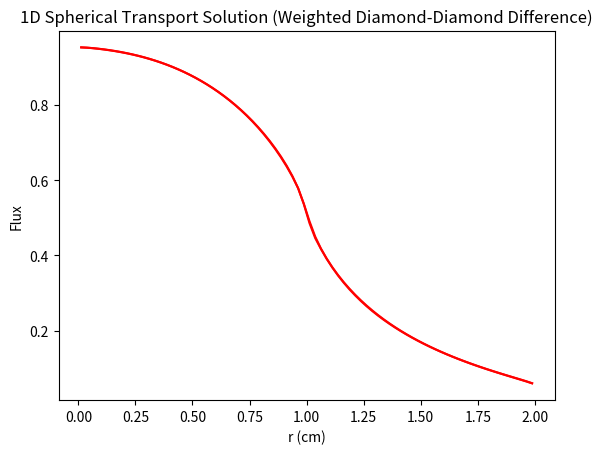

This chart was generated by the following Python code:
# -*- coding: utf-8 -*-
"""
Created on Thu Jan 18 11:16:48 2024

@author: c.woodsford.9788

Branch Version 1.2
Changes:
    Local quadrature option is now formatted for rest of code
"""

import numpy as np
import matplotlib.pyplot as plt



# mesh class
class Mesh:
    def __init__(self, matIDs, R, I_reg):
        # number of cells and regions 
        self.I = np.sum(I_reg)
        N_reg = len(matIDs)
        
        # add origin
        self.R = np.insert(R,0,0.)
        
        # cell widths and centers
        self.dr = np.array([])
        for nr in range(N_reg):
            dr_reg = (self.R[nr+1] - self.R[nr])/I_reg[nr]
            self.dr = np.concatenate((self.dr, np.repeat(dr_reg, I_reg[nr])))
        self.r = np.cumsum(self.dr) - self.dr/2
        
        # cell areas and volumes
        self.A = 4*np.pi*(self.r + self.dr/2)**2
        self.A = np.insert(self.A,0,0.)
        self.V = 4*np.pi/3*((self.r + self.dr/2)**3 - (self.r - self.dr/2)**3)
        
        # material ID
        self.matID = np.array([], dtype=int)
        for nr in range(N_reg):
            self.matID = np.concatenate((self.matID, np.repeat(matIDs[nr],\
                                                               I_reg[nr])))
   
                
            
class Quad:
    def __init__(self, N_dir, Toggle=False):
        # gauss-legendre quadrature
        
        # Toggles usage of Local Quadrature instead of GL Scheme
        if Toggle == True:
            if N_dir % 4 != 0:
                raise ValueError("No. of dir. is not doubly divisible by 2!")
            else:
                self.N_dir = N_dir
            # Creates Number of Cells, Weight Value, and Cell Boundaries
            cellNum = int(N_dir / 2)
            width = 2 / cellNum
            weight = 1 / cellNum
            cellBounds = [-1]
            for i in range(cellNum):
                cellBounds.append(cellBounds[-1] + width)

            # Creates List to contain all collocation points
            muList = []
            for i in range(len(cellBounds) - 1):
                muMinus = (1 - 1/np.sqrt(3)) * width / 2 + cellBounds[i]
                muPlus = (1 + 1/np.sqrt(3)) * width / 2 + cellBounds[i]
                muList.append([muMinus, muPlus])
            self.w = []
            for i in range(len(cellBounds) - 1):
                self.w.append(weight)
                self.w.append(weight)
            # convert list of list to an array, then flatten along rows.
            self.mu = np.array(muList).flatten('C')
            
        #Revert back to global quadature routine
        else:
            if N_dir % 2 != 0:
                raise ValueError("No. of dir. is not even!")
            else:
                self.N_dir = N_dir
            self.mu, self.w = np.polynomial.legendre.leggauss(N_dir)

        # mu-cell boundaries and alpha
        self.mu_half = np.zeros(N_dir+1)
        self.mu_half[0] = -1.
        self.alpha = np.zeros(N_dir+1)
        for nd in range(N_dir):
            self.mu_half[nd+1] = self.mu_half[nd] + self.w[nd]
            self.alpha[nd+1] = self.alpha[nd] - 2*self.mu[nd]*self.w[nd]

        # beta
        self.beta = np.zeros(N_dir)
        for nd in range(N_dir):
            self.beta[nd] = (self.mu[nd] - self.mu_half[nd])/\
                            (self.mu_half[nd+1] - self.mu_half[nd])
    
class Solve:
    def __init__(self, R, I_reg, N_dir, bc, matprops, localQuad=False):
        nmats = len(matprops["sigt"])
        matIDs = np.arange(nmats)
        
        # initialization
        self.mesh = Mesh(matIDs, R, I_reg)
        self.quad = Quad(N_dir, localQuad)
        self.bc = bc
        self.matprops = matprops
        
        
    # solver 
    def solve(self):
        # boundary flux 
        self.psi_bound = np.zeros(self.quad.N_dir)
        self.psi_bound[:int(self.quad.N_dir/2)] = self.bc["value"]/2         
        
        # initial guess
        Phi_0, Phi_m1 = np.zeros(self.mesh.I), np.zeros(self.mesh.I)
        
        # source iteration
        err, tol = 1, 1e-6
        it = 0
        print("\nIteration :: Error")
        while (err > tol):
            it += 1
            # scalar flux iterate
            Phi_1 = np.zeros(self.mesh.I)
            
            # starting direction sweep
            self.psi_0, psi_mu = self.start(Phi_0)
            
            # sweeps
            for nd in range(self.quad.N_dir):
                psi, psi_mu = self.sweep(nd, psi_mu, Phi_0)
                Phi_1 += psi*self.quad.w[nd]
                
            # calculate error
            if (it == 1):
                err = 1
            else:
                delta = np.sqrt(np.sum(((Phi_1 - Phi_0)/Phi_1)**2))
                rho = np.sum(np.abs(Phi_1 - Phi_0))/np.sum(np.abs(Phi_0 - Phi_m1))
                err = delta/np.abs(1 - rho)
            print(str(it)+" :: "+str(err))
            
            # next iteration
            Phi_m1 = Phi_0
            Phi_0 = Phi_1
            
        # converged solution
        self.Phi = Phi_0
        
        # balance parameter
        bal = self.balance()
        print("Balance: "+str(bal))
            
                
    # starting direction
    def start(self, Phi):
        # starting direction ingoing flux
        mu0, mu1 = self.quad.mu[0], self.quad.mu[1]
        psi_x = self.psi_bound[0]*(mu1 + 1)/(mu1 - mu0) - \
                self.psi_bound[1]*(mu0 + 1)/(mu1 - mu0)
            
        # starting direction sweep
        psi_mu = np.zeros(self.mesh.I) 
        for iel in range(self.mesh.I-1,-1,-1):
            # cell properties
            dr    = self.mesh.dr[iel]
            matID = self.mesh.matID[iel]
            sigt  = self.matprops["sigt"][matID]
            sigs  = self.matprops["sigs"][matID]
            q     = self.matprops["q"][matID]
            
            # calculate cell-average angular flux
            psi_mu[iel] = psi_x + (sigs*Phi[iel] + q)*dr/4
            psi_mu[iel] /= (1 + sigt*dr/2)
            
            # update ingoing flux
            psi_x = 2*psi_mu[iel] - psi_x
            
        # return origin and starting direction angular flux
        psi_0 = psi_x
        return psi_0, psi_mu
        
    
    # sweep function
    def sweep(self, nd, psi_mu, Phi):
        # direction quantities
        mu      = self.quad.mu[nd]
        w       = self.quad.w[nd]
        alpha   = self.quad.alpha[nd:nd+2]
        beta    = self.quad.beta[nd]
        
        # negative-mu sweeps
        if (mu < 0):
            # angular flux at boundary
            psi_x = self.psi_bound[nd]
            # sweep order
            start = self.mesh.I-1
            stop = -1
            inc = -1
            
        # positive-mu sweeps
        if (mu > 0):
            # angular flux at origin
            psi_x = self.psi_0
            # sweep order
            start = 0
            stop = self.mesh.I
            inc = 1
        
        # sweep
        psi = np.zeros(self.mesh.I)
        for iel in range(start, stop, inc):
            # cell properties
            A     = self.mesh.A[iel:iel+2]
            if (mu < 0):
                A_out = A[0]
            if (mu > 0):
                A_out = A[1]
            V     = self.mesh.V[iel]
            matID = self.mesh.matID[iel]
            sigt  = self.matprops["sigt"][matID]
            sigs  = self.matprops["sigs"][matID]
            q     = self.matprops["q"][matID]
            
            # calculate cell-average angular flux
            psi[iel] = (sigs*Phi[iel] + q)/2*V + np.abs(mu)*(A[1] + A[0])*psi_x \
                     + (A[1] - A[0])/(2*w)*(alpha[1]*(1/beta - 1) + alpha[0])*psi_mu[iel]
            psi[iel] /= (2*np.abs(mu)*A_out + alpha[1]*(A[1] - A[0])/(2*beta*w) + sigt*V)
            
            # update ingoing fluxes
            psi_x = 2*psi[iel] - psi_x
            psi_mu[iel] = (psi[iel] - (1-beta)*psi_mu[iel])/beta
        
        # positive-mu sweep
        if (mu > 0):
            # boundary flux
            self.psi_bound[nd] = psi_x
             
        # return angular fluxes
        return psi, psi_mu
    
    
    # calculate balance parameter
    def balance(self):
        # source and absorption
        source, absorp = 0, 0
        for iel in range(self.mesh.I):
            # cell properties
            V     = self.mesh.V[iel]
            matID = self.mesh.matID[iel]
            sigt  = self.matprops["sigt"][matID]
            sigs  = self.matprops["sigs"][matID]
            q     = self.matprops["q"][matID]
            # source and absorption rates
            source += q*V
            absorp += (sigt - sigs)*self.Phi[iel]*V
        # leakage
        leak = np.sum(self.quad.mu*self.psi_bound*self.quad.w)*self.mesh.A[-1]
        # balance parameter
        bal = np.abs(source - (absorp + leak))
        return bal
    
    
    # plot solution
    def plot(self):
        plt.figure(1)
        plt.plot(self.mesh.r, self.Phi, 'r')
        plt.xlabel("r (cm)")
        plt.ylabel("Flux")
        plt.title("1D Spherical Transport Solution (Weighted Diamond-Diamond Difference)")
        
        
    
R = np.array([1.,2.])
I_reg = np.array([40,40])
N_dir = 8 


bc = {"type":"source","value":0.}

matprops = {"sigt":np.array([1.0,1.0]),
            "sigs":np.array([0.5,0.9]),
               "q":np.array([1.0,0.0])}

sol = Solve(R, I_reg, N_dir, bc, matprops)
sol.solve()
sol.plot()

sol = Solve(R, I_reg, N_dir, bc, matprops, True)
sol.solve()
sol.plot()